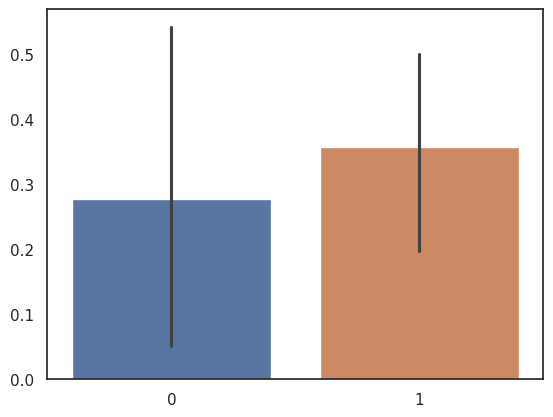

The matplotlib source for this figure:
import matplotlib
import numpy as np
import seaborn as sb

orb_data = [0.58, 0.10, 0, .43]
orb_average = 0.325015662079

sift_data = [.51, .10, .33, .49]
sift_average = 0.383317206158

data = [orb_data, sift_data]
arr = np.asarray(data)
arr = arr.transpose()
print(arr)

labels = ['Shanghai', 'London', 'New York City', 'Chicago']

sb.set(style="white")

ax = sb.barplot(data=arr)
matplotlib.pyplot.show()
